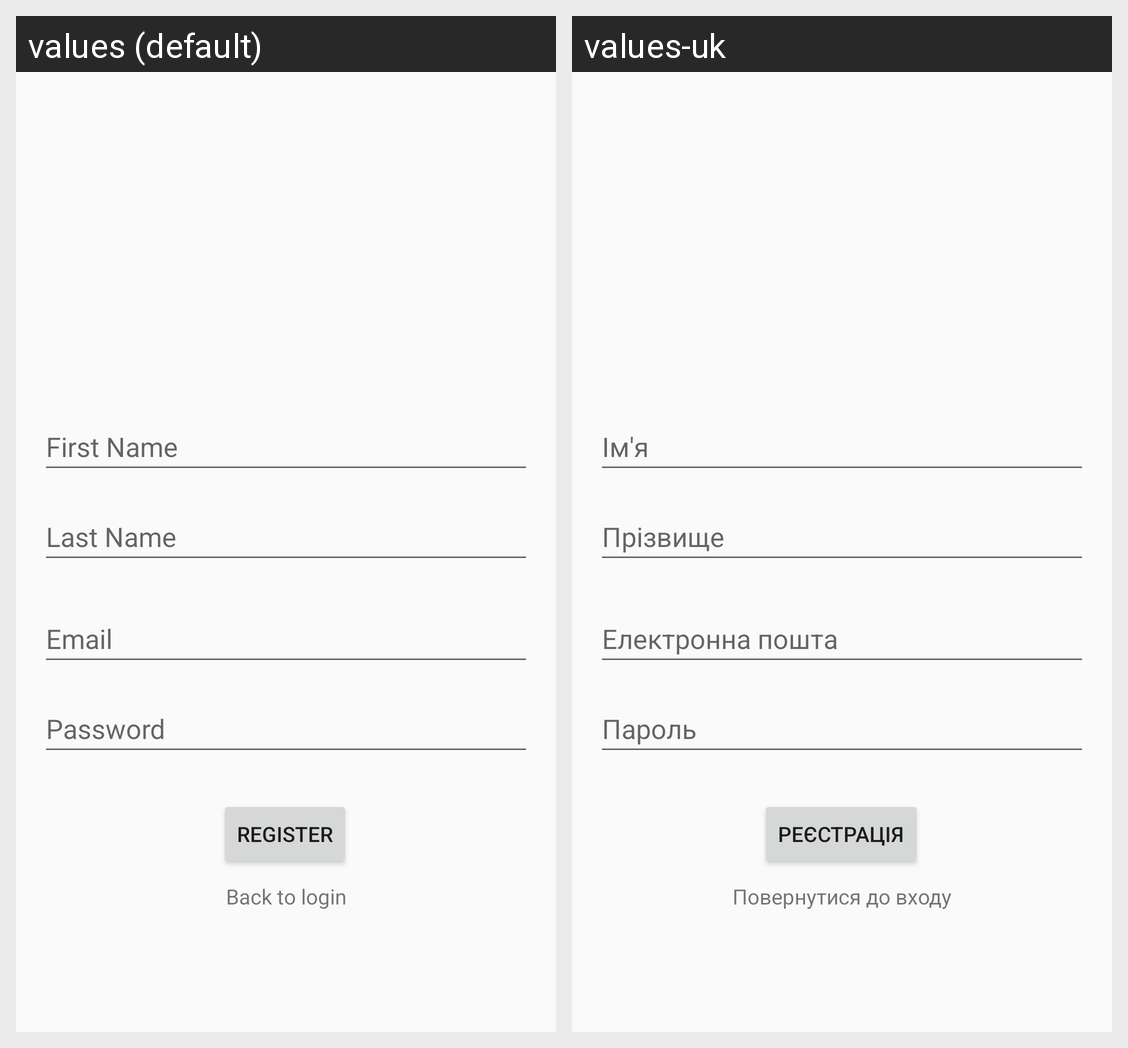

For this localized Android screen grid, give each drawn string resource with its value in every locale shown.
Android screen res/layout/register.xml rendered under 2 locales, left to right: values (default), values-uk. Device: Nexus 5 (rendered at 1080×1920; each locale shown at half size, 540×960, under a caption strip naming it); theme Theme.Apz_Mobile.
Strings drawn on this screen, with the default value and each locale's value (text and hints the layout hard-codes, and strings that could not be matched under every locale, appear in the picture but are not listed):

register
  values: Register
  values-uk: Реєстрація

password
  values: Password
  values-uk: Пароль

last_name
  values: Last Name
  values-uk: Прізвище

first_name
  values: First Name
  values-uk: Ім'я

email
  values: Email
  values-uk: Електронна пошта

back_to_login
  values: Back to login
  values-uk: Повернутися до входу
